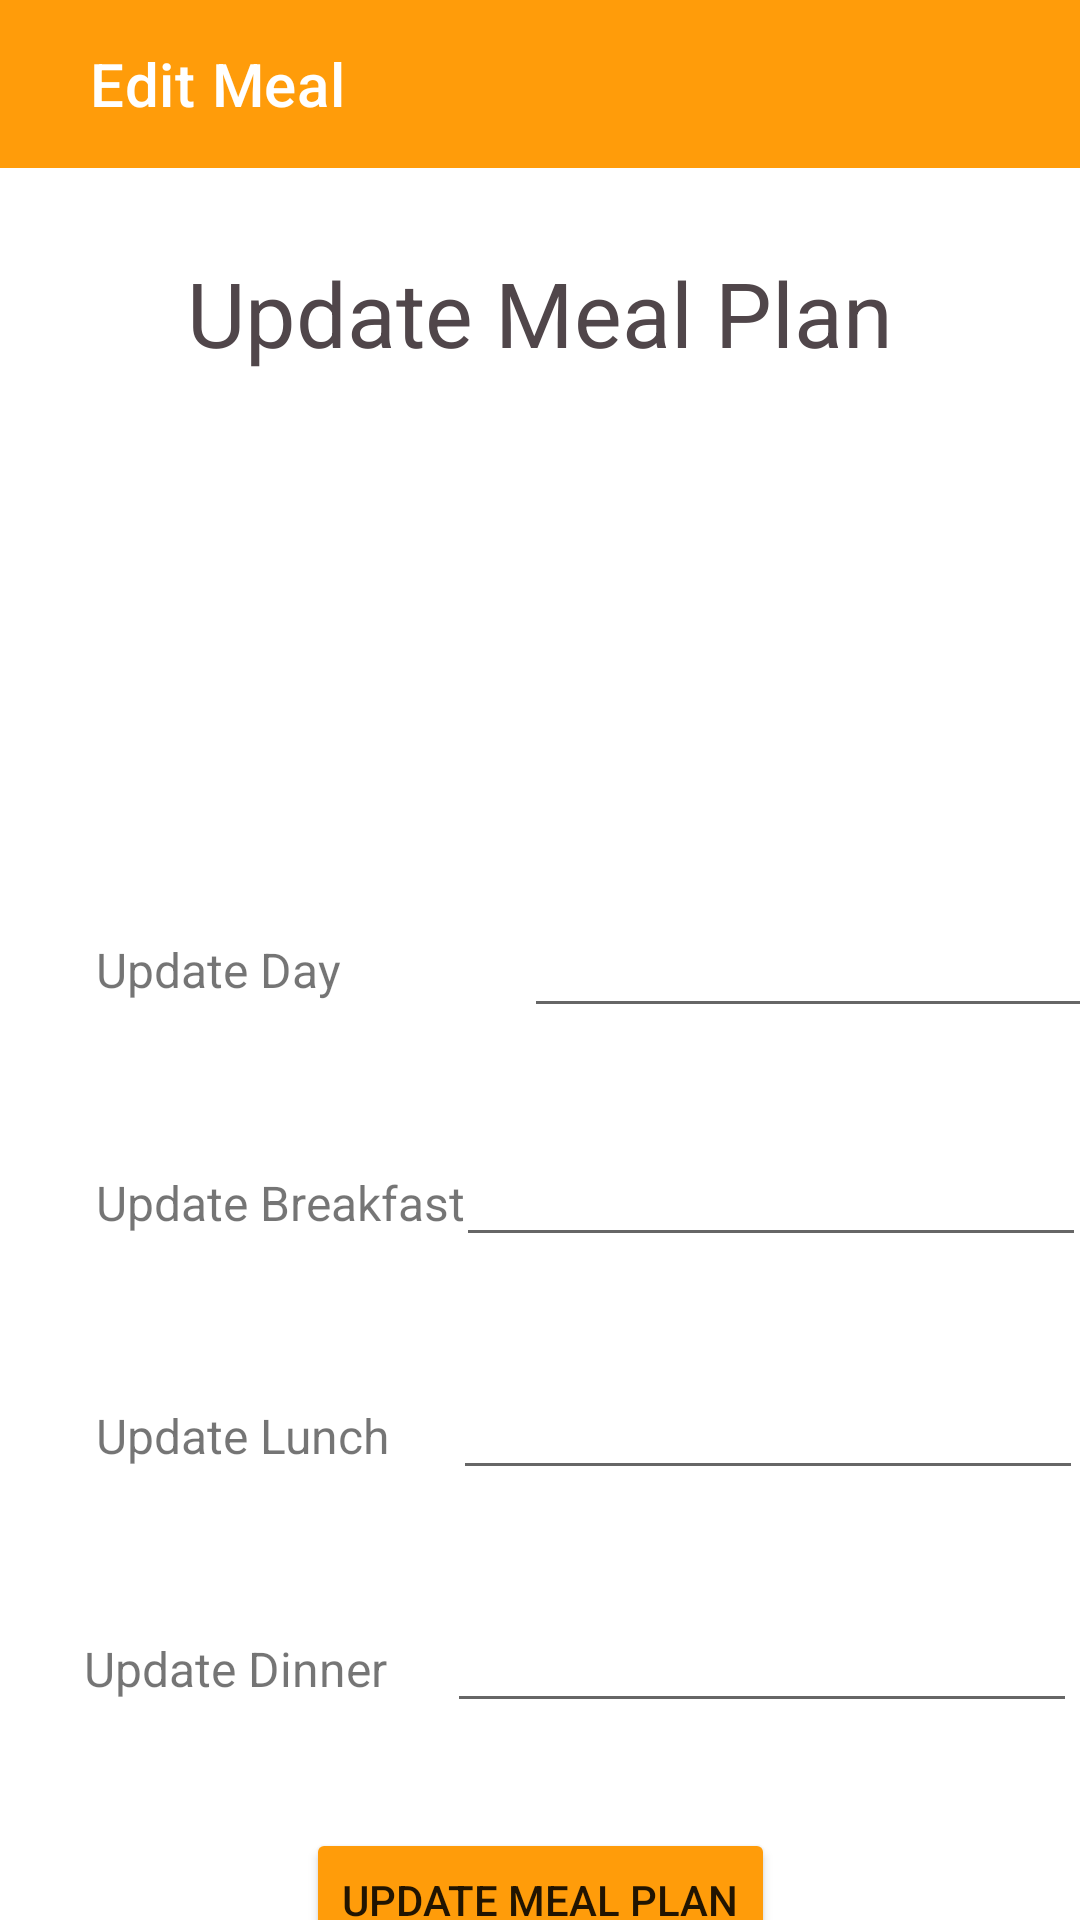

This screen was rendered from an Android layout file. Write that file and the resources it references.
<!-- AndroidManifest.xml: application theme Theme.4FlicksApp -->
<!-- res/layout/activity_edit_meal.xml -->
<?xml version="1.0" encoding="utf-8"?>
<androidx.constraintlayout.widget.ConstraintLayout xmlns:android="http://schemas.android.com/apk/res/android"
    xmlns:app="http://schemas.android.com/apk/res-auto"
    xmlns:tools="http://schemas.android.com/tools"
    android:layout_width="match_parent"
    android:layout_height="match_parent"
    tools:context=".editMeal">

    <androidx.appcompat.widget.Toolbar
        android:id="@+id/toolbar3"
        android:layout_width="match_parent"
        android:layout_height="wrap_content"
        android:background="#FF9C0A"
        android:minHeight="?attr/actionBarSize"
        android:textAlignment="center"
        android:theme="?attr/actionBarTheme"
        app:layout_constraintEnd_toEndOf="parent"
        app:layout_constraintStart_toStartOf="parent"
        app:layout_constraintTop_toTopOf="parent"
        app:title="Edit Meal"
        app:titleMarginStart="30dp"
        app:titleTextColor="#FFFFFF" />


    <EditText
        android:id="@+id/editday"
        android:layout_width="wrap_content"
        android:layout_height="wrap_content"
        android:layout_marginStart="61dp"
        android:layout_marginTop="40dp"
        android:layout_marginEnd="26dp"
        android:ems="10"
        android:inputType="textPersonName"
        app:layout_constraintEnd_toEndOf="parent"
        app:layout_constraintHorizontal_bias="0.0"
        app:layout_constraintStart_toEndOf="@+id/textView12"
        app:layout_constraintTop_toBottomOf="@+id/imageView12" />

    <EditText
        android:id="@+id/editbr"
        android:layout_width="wrap_content"
        android:layout_height="wrap_content"
        android:layout_marginStart="26dp"
        android:layout_marginEnd="27dp"
        android:ems="10"
        android:inputType="textPersonName"
        app:layout_constraintBaseline_toBaselineOf="@+id/textView13"
        app:layout_constraintEnd_toEndOf="parent"
        app:layout_constraintStart_toEndOf="@+id/textView13" />

    <EditText
        android:id="@+id/editlu"
        android:layout_width="wrap_content"
        android:layout_height="wrap_content"
        android:layout_marginStart="49dp"
        android:layout_marginEnd="27dp"
        android:ems="10"
        android:inputType="textPersonName"
        app:layout_constraintBaseline_toBaselineOf="@+id/textView14"
        app:layout_constraintEnd_toEndOf="parent"
        app:layout_constraintStart_toEndOf="@+id/textView14" />

    <EditText
        android:id="@+id/editdin"
        android:layout_width="wrap_content"
        android:layout_height="wrap_content"
        android:layout_marginStart="46dp"
        android:layout_marginEnd="27dp"
        android:ems="10"
        android:inputType="textPersonName"
        app:layout_constraintBaseline_toBaselineOf="@+id/textView15"
        app:layout_constraintEnd_toEndOf="parent"
        app:layout_constraintStart_toEndOf="@+id/textView15" />

    <Button
        android:id="@+id/editdmeal"
        android:layout_width="wrap_content"
        android:layout_height="wrap_content"
        android:layout_marginStart="114dp"
        android:layout_marginTop="35dp"
        android:layout_marginEnd="114dp"
        android:text="@string/btnUpMealP"
        app:backgroundTint="@color/homeNavBtn"
        app:layout_constraintEnd_toEndOf="parent"
        app:layout_constraintStart_toStartOf="parent"
        app:layout_constraintTop_toBottomOf="@+id/editdin" />

    <TextView
        android:id="@+id/textView"
        android:layout_width="wrap_content"
        android:layout_height="wrap_content"
        android:layout_marginTop="28dp"
        android:text="@string/TvUpMlPl"
        android:textColor="#50464A"
        android:textSize="30sp"
        app:layout_constraintEnd_toEndOf="parent"
        app:layout_constraintHorizontal_bias="0.5"
        app:layout_constraintStart_toStartOf="parent"
        app:layout_constraintTop_toBottomOf="@+id/toolbar3" />

    <TextView
        android:id="@+id/textView12"
        android:layout_width="wrap_content"
        android:layout_height="wrap_content"
        android:layout_marginStart="32dp"
        android:layout_marginTop="188dp"
        android:text="@string/TvUpDte"
        android:textSize="16sp"
        app:layout_constraintStart_toStartOf="parent"
        app:layout_constraintTop_toBottomOf="@+id/textView" />

    <TextView
        android:id="@+id/textView13"
        android:layout_width="wrap_content"
        android:layout_height="wrap_content"
        android:layout_marginStart="32dp"
        android:layout_marginTop="56dp"
        android:text="@string/TvUpBr"
        android:textSize="16sp"
        app:layout_constraintStart_toStartOf="parent"
        app:layout_constraintTop_toBottomOf="@+id/textView12" />

    <TextView
        android:id="@+id/textView14"
        android:layout_width="wrap_content"
        android:layout_height="wrap_content"
        android:layout_marginStart="32dp"
        android:layout_marginTop="56dp"
        android:text="@string/TvUpLu"
        android:textSize="16sp"
        app:layout_constraintStart_toStartOf="parent"
        app:layout_constraintTop_toBottomOf="@+id/textView13" />

    <TextView
        android:id="@+id/textView15"
        android:layout_width="wrap_content"
        android:layout_height="wrap_content"
        android:layout_marginStart="28dp"
        android:layout_marginTop="56dp"
        android:text="@string/TvUpDin"
        android:textSize="16sp"
        app:layout_constraintStart_toStartOf="parent"
        app:layout_constraintTop_toBottomOf="@+id/textView14" />

    <ImageView
        android:id="@+id/imageView12"
        android:layout_width="107dp"
        android:layout_height="105dp"
        android:layout_marginTop="32dp"
        app:layout_constraintEnd_toEndOf="parent"
        app:layout_constraintStart_toStartOf="parent"
        app:layout_constraintTop_toBottomOf="@+id/textView"
        app:srcCompat="@drawable/mltime" />

</androidx.constraintlayout.widget.ConstraintLayout>
<!-- resources referenced by this layout -->
<resources>
  <color name="homeNavBtn">#FF9C0A</color>
  <string name="TvUpBr">Update Breakfast</string>
  <string name="TvUpDin">Update Dinner</string>
  <string name="TvUpDte">Update Day</string>
  <string name="TvUpLu">Update Lunch</string>
  <string name="TvUpMlPl">Update Meal Plan</string>
  <string name="btnUpMealP">Update Meal Plan</string>
  <style name="Theme.4FlicksApp" parent="Theme.MaterialComponents.DayNight.NoActionBar">
          
          <item name="colorPrimary">@color/purple_500</item>
          <item name="colorPrimaryVariant">#ff7f00</item>
          <item name="colorOnPrimary">@color/white</item>
          
          <item name="colorSecondary">@color/teal_200</item>
          <item name="colorSecondaryVariant">@color/teal_700</item>
          <item name="colorOnSecondary">@color/black</item>
          
          <item name="android:statusBarColor" tools:targetApi="l">?attr/colorPrimaryVariant</item>
          
      </style>
  <color name="purple_500">#FF9C0A</color>
  <color name="white">#FFFFFFFF</color>
  <color name="teal_200">#FD8761</color>
  <color name="teal_700">#FF018786</color>
  <color name="black">#FF000000</color>
</resources>
